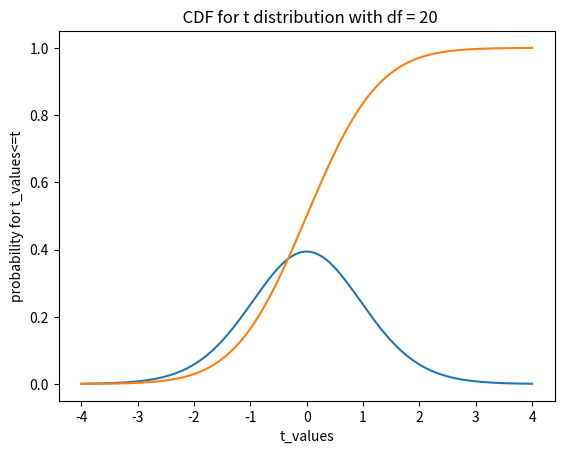

Here is the Python script that generated this plot:
# Probability Density Function

from scipy import stats
import numpy as np
import matplotlib.pyplot as plt
# probability function
np.set_printoptions(precision = 4)
t_dist = stats.t(20)
t_values = np.linspace(-4, 4, 1000)
# Pdf
plt.plot(t_values, t_dist.pdf(t_values))
plt.xlabel("t_values")
plt.ylabel("probability for t_values")
plt.title("PDF for t distribution with df = 20")
plt.show()
# cdf
plt.plot(t_values, t_dist.cdf(t_values))
plt.xlabel("t_values")
plt.ylabel("probability for t_values<=t")
plt.title("  CDF for t distribution with df = 20")
plt.show()


# ------------------------------Moment Generating Functions ------------------------------

from scipy import stats
data = [[3, 4, 6, 7, 9],
       [21, 34, 43, 2, 67],
       [4, 7, 5, 27, 1]]
print("")
print("Moment Generating Function")
print("0th Moment=", stats.moment(data, moment=0,axis=1))
print("1st  Moment=", stats.moment(data, moment=1,axis=1))
print("2nd  Moment=", stats.moment(data, moment=2,axis=1))
print("3rd  Moment=", stats.moment(data, moment=3,axis=1))
print("4th  Moment=", stats.moment(data, moment=4,axis=1))
print("5th  Moment=", stats.moment(data, moment=5,axis=1))